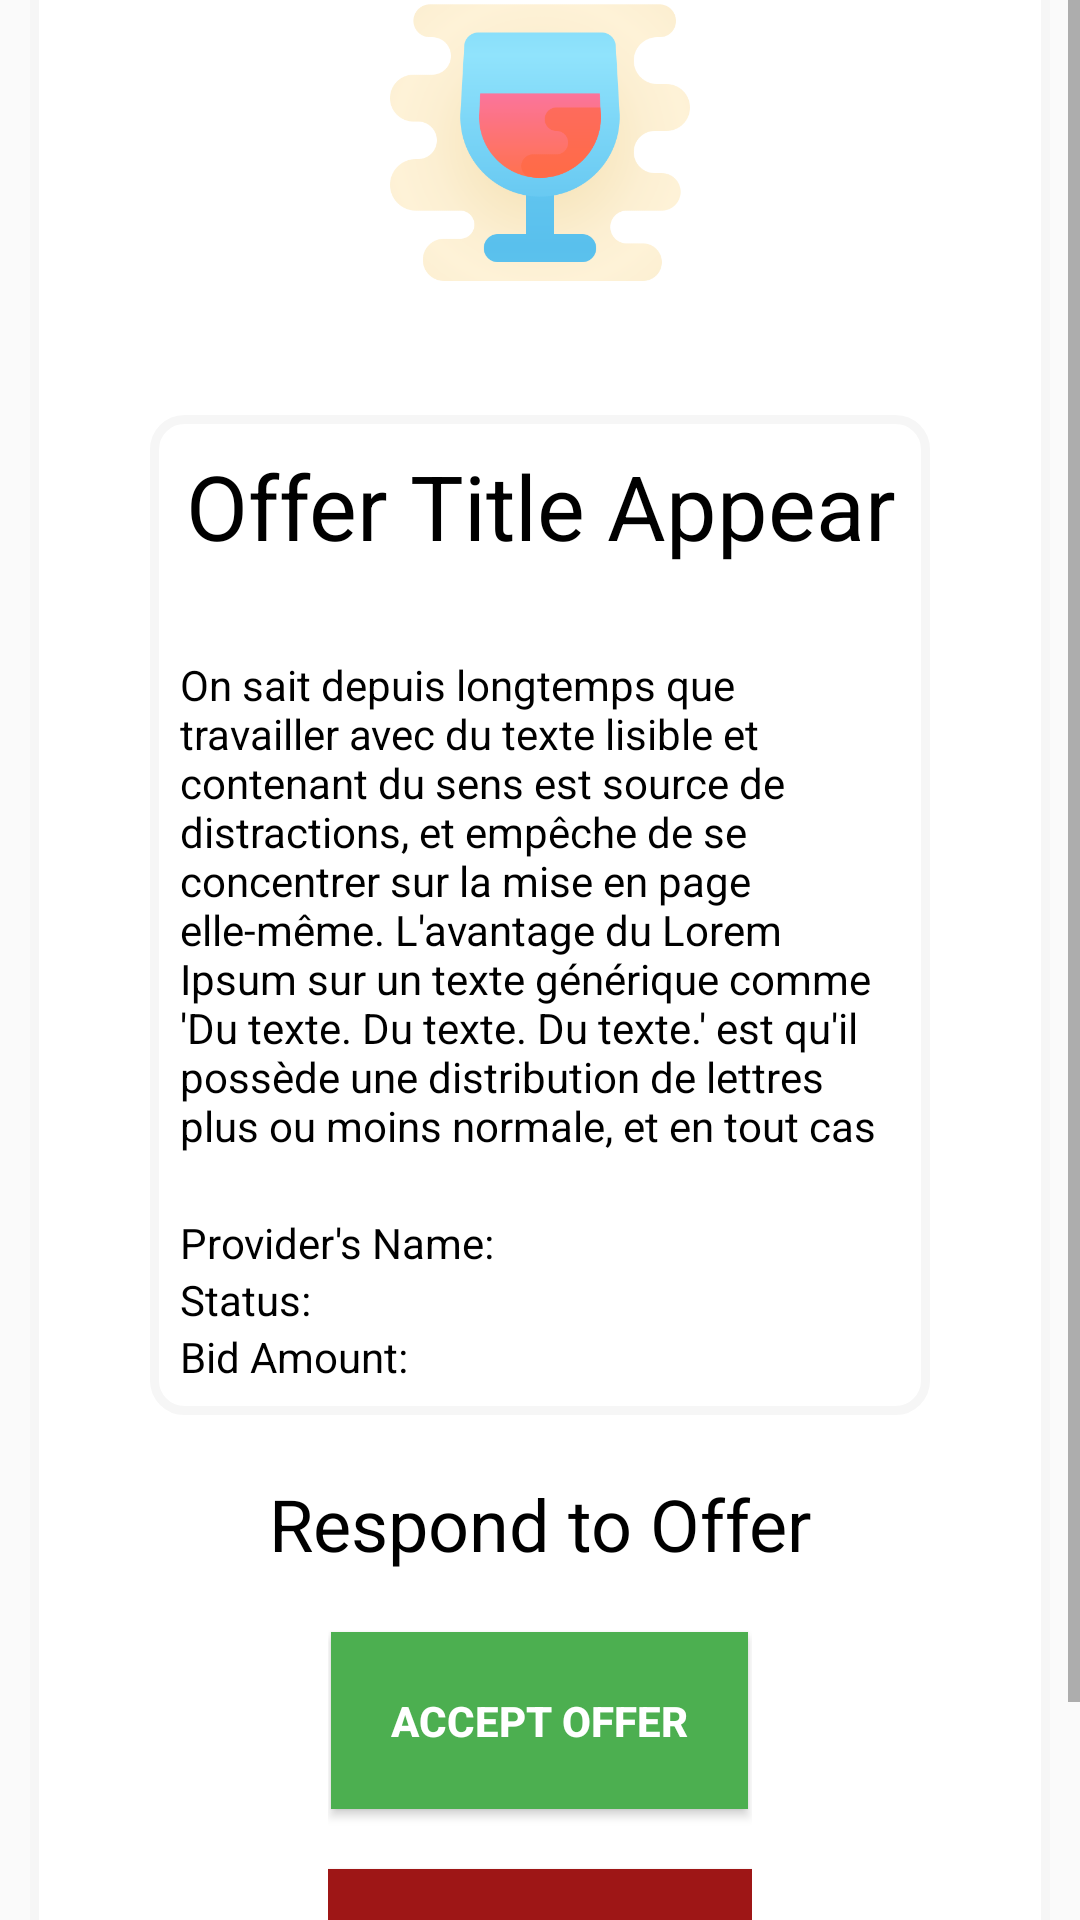

Layout XML and referenced resources for this Android screen:
<!-- AndroidManifest.xml: application theme AppTheme.NoActionBar -->
<!-- res/layout/offer_fragment.xml -->
<?xml version="1.0" encoding="utf-8"?>
<FrameLayout xmlns:android="http://schemas.android.com/apk/res/android"
    xmlns:app="http://schemas.android.com/apk/res-auto"
    xmlns:tools="http://schemas.android.com/tools"
    android:layout_width="match_parent"
    android:layout_height="match_parent"
    android:background="@android:color/transparent"
    tools:context=".ui.offer.OffersFragment">

    <ScrollView
        android:layout_width="match_parent"
        android:layout_height="match_parent">

        <LinearLayout
            android:layout_width="match_parent"
            android:layout_height="wrap_content"
            android:layout_gravity="center_vertical"
            android:layout_marginLeft="10dip"
            android:layout_marginTop="40dip"
            android:layout_marginRight="10dip"
            android:layout_marginBottom="10dip"
            android:background="@drawable/button_border"
            android:gravity="center_vertical"
            android:orientation="vertical"
            android:padding="20dip">

            <ImageView
                android:id="@+id/offerServiceImage"
                android:layout_width="wrap_content"
                android:layout_height="wrap_content"
                android:layout_marginBottom="20dp"
                android:layout_gravity="center"
                android:adjustViewBounds="true"
                android:maxHeight="100dip"
                android:src="@drawable/alcohol_service" />

            <LinearLayout
                android:layout_width="match_parent"
                android:layout_height="wrap_content"
                android:layout_margin="20dp"
                android:background="@drawable/button_border"
                android:gravity="center|left"
                android:orientation="vertical"
                android:padding="10dip">


                <TextView
                    android:id="@+id/offerTitle"
                    android:layout_width="wrap_content"
                    android:layout_height="wrap_content"
                    android:layout_marginBottom="10dip"
                    android:foregroundGravity="left"
                    android:gravity="center|top"
                    android:maxLines="1"
                    android:text="Offer Title Appear Here"
                    android:textColor="@android:color/black"
                    android:textSize="30sp" />


                <TextView
                    android:id="@+id/offerPageDescriptionTv"
                    android:layout_width="match_parent"
                    android:layout_height="wrap_content"
                    android:layout_marginTop="20dp"
                    android:layout_marginBottom="20dp"
                    android:foregroundGravity="left"
                    android:gravity="left"
                    android:maxLines="10"
                    android:text="On sait depuis longtemps que travailler avec du texte lisible et contenant du sens est source de distractions, et empêche de se concentrer sur la mise en page elle-même. L'avantage du Lorem Ipsum sur un texte générique comme 'Du texte. Du texte. Du texte.' est qu'il possède une distribution de lettres plus ou moins normale, et en tout cas comparable avec celle du français standard. De nombreuses suites logicielles de mise en page ou éditeurs de sites Web ont fait du Lorem Ipsum leur faux texte par défaut, et une recherche pour 'Lorem Ipsum' vous conduira vers de nombreux sites qui n'en sont encore qu'à leur phase de construction. Plusieurs versions sont apparues avec le temps, parfois par accident, souvent intentionnellement (histoire d'y rajouter de petits clins d'oeil, voire des phrases embarassantes).  Description text goes here"
                    android:textColor="@android:color/black" />

                <TextView
                    android:id="@+id/providerNameTv"
                    android:layout_width="match_parent"
                    android:layout_height="wrap_content"
                    android:foregroundGravity="left"
                    android:gravity="left"
                    android:text="Provider's Name: "
                    android:textColor="@android:color/black" />

                <TextView
                    android:id="@+id/statusDetailTv"
                    android:layout_width="match_parent"
                    android:layout_height="wrap_content"
                    android:foregroundGravity="left"
                    android:gravity="left"
                    android:text="Status: "
                    android:textColor="@android:color/black" />

                <TextView
                    android:id="@+id/bidAmountTv"
                    android:layout_width="match_parent"
                    android:layout_height="wrap_content"
                    android:foregroundGravity="left"
                    android:gravity="left"
                    android:text="Bid Amount: "
                    android:textColor="@android:color/black" />

            </LinearLayout>

            <LinearLayout
                android:id="@+id/coupleBidResponseTv"
                android:layout_width="match_parent"
                android:layout_height="wrap_content"
                android:orientation="vertical"
                android:paddingLeft="50dip"
                android:paddingRight="50dip"
                android:visibility="visible">

                <TextView
                    android:id="@+id/offerResponseTv"
                    android:layout_width="match_parent"
                    android:layout_height="wrap_content"
                    android:gravity="center"
                    android:text="Respond to Offer"
                    android:textColor="@android:color/black"
                    android:textSize="24sp"
                    tools:textStyle="bold" />


                <LinearLayout
                    android:layout_width="wrap_content"
                    android:layout_height="match_parent"
                    android:layout_gravity="center"
                    android:foregroundGravity="center_vertical|clip_horizontal"
                    android:gravity="center"
                    android:orientation="vertical">

                    <Button
                        android:id="@+id/acceptOfferBtn"
                        android:layout_width="wrap_content"
                        android:layout_height="wrap_content"
                        android:layout_marginTop="20dp"
                        android:padding="20dp"
                        android:text="Accept Offer"
                        android:textColor="#FFFFFF"
                        android:background="#4CAF50"
                        android:textStyle="bold" />

                    <Button
                        android:id="@+id/DenyOfferBtn"
                        android:layout_width="wrap_content"
                        android:layout_height="wrap_content"
                        android:layout_marginTop="20dp"
                        android:layout_marginBottom="20dp"
                        android:padding="20dp"
                        android:text="Decline Offer"
                        android:textColor="#FFFFFF"
                        android:background="#9E1616"
                        android:textStyle="bold" />

                </LinearLayout>
f
            </LinearLayout>
        </LinearLayout>
    </ScrollView>

</FrameLayout>
<!-- resources referenced by this layout -->
<resources>
  <!-- drawable alcohol_service: png bitmap (drawable, 37047 bytes) -->
  <!-- drawable button_border (drawable) -->
  <?xml version="1.0" encoding="UTF-8"?>
  <shape xmlns:android="http://schemas.android.com/apk/res/android">
      <solid android:color="#FFFFFF"/>
      <stroke android:width="3dp" android:color="#F6F6F6" />
      <corners android:radius="10dp"/>
      <padding android:left="0dp" android:top="0dp" android:right="0dp" android:bottom="0dp" />
  </shape>
  <style name="AppTheme.NoActionBar" parent="Theme.AppCompat.Light.NoActionBar">
          <item name="windowActionBar">false</item>
          <item name="windowNoTitle">true</item>
      </style>
</resources>
